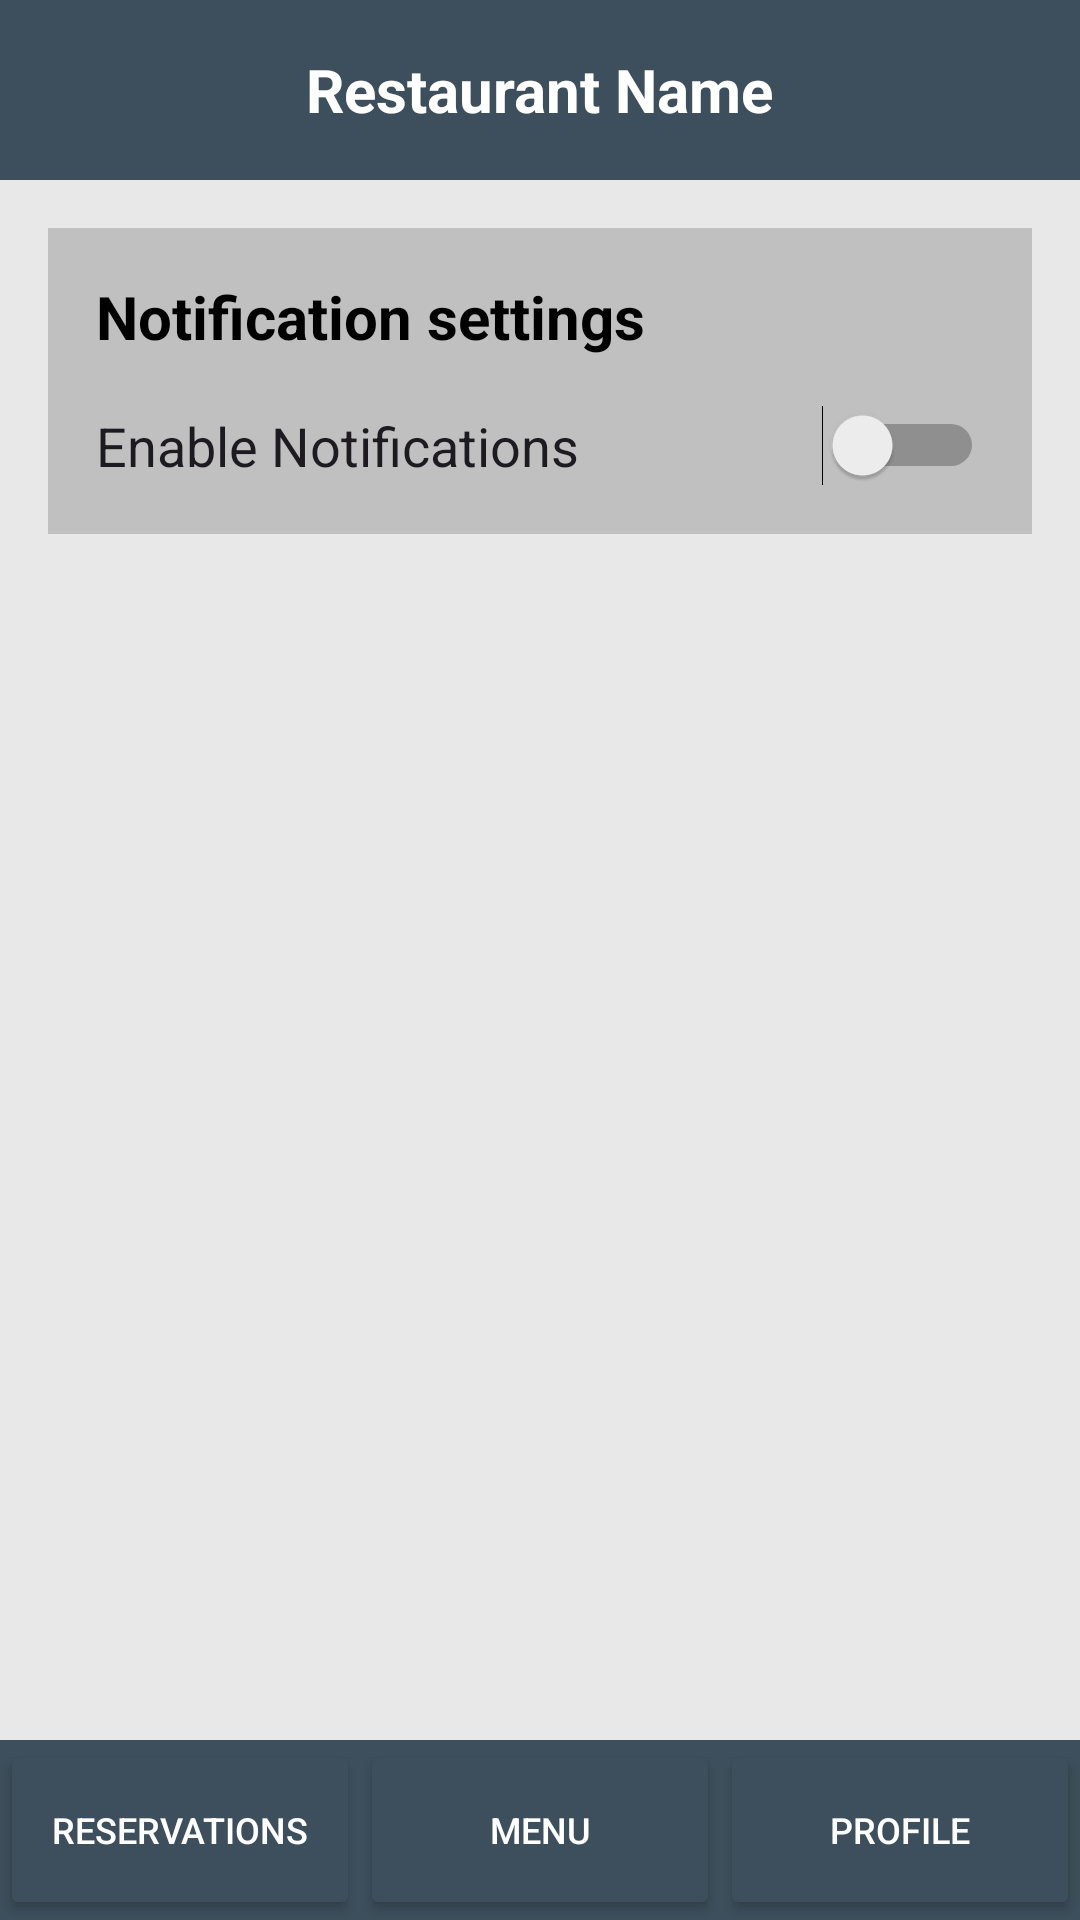

Write the Android layout XML for this screen, with the resource values it uses.
<!-- AndroidManifest.xml: application theme Theme.AndroidUIDesignLab -->
<!-- res/layout/customer_settings.xml -->
<?xml version="1.0" encoding="utf-8"?>
<RelativeLayout xmlns:android="http://schemas.android.com/apk/res/android"
    xmlns:tools="http://schemas.android.com/tools"
    android:layout_width="match_parent"
    android:layout_height="match_parent"
    android:background="#E8E8E8"
    tools:context=".CustomerSettingsActivity">

    
    <LinearLayout
        android:id="@+id/topHeader"
        android:layout_width="match_parent"
        android:layout_height="60dp"
        android:layout_alignParentTop="true"
        android:background="#3D4F5C"
        android:gravity="center"
        android:orientation="horizontal"
        android:padding="16dp">

        <TextView
            android:id="@+id/tvRestaurantName"
            android:layout_width="wrap_content"
            android:layout_height="wrap_content"
            android:text="Restaurant Name"
            android:textColor="#FFFFFF"
            android:textSize="20sp"
            android:textStyle="bold" />

    </LinearLayout>

    <LinearLayout
        android:id="@+id/mainContent"
        android:layout_width="match_parent"
        android:layout_height="match_parent"
        android:layout_above="@+id/bottomNavBar"
        android:layout_below="@+id/topHeader"
        android:orientation="vertical"
        android:padding="16dp">

        
        <LinearLayout
            android:id="@+id/notificationSettingsSection"
            android:layout_width="match_parent"
            android:layout_height="wrap_content"
            android:background="#C0C0C0"
            android:orientation="vertical"
            android:padding="16dp">

            <TextView
                android:layout_width="wrap_content"
                android:layout_height="wrap_content"
                android:text="Notification settings"
                android:textColor="#000000"
                android:textSize="20sp"
                android:textStyle="bold" />

            <Switch
                android:id="@+id/switchNotifications"
                android:layout_width="match_parent"
                android:layout_height="wrap_content"
                android:layout_marginTop="16dp"
                android:text="Enable Notifications"
                android:textSize="18sp"
                tools:ignore="UseSwitchCompatOrMaterialXml" />

        </LinearLayout>

    </LinearLayout>

    
    <LinearLayout
        android:id="@+id/bottomNavBar"
        android:layout_width="match_parent"
        android:layout_height="60dp"
        android:layout_alignParentBottom="true"
        android:background="#3D4F5C"
        android:orientation="horizontal">

        <Button
            android:id="@+id/btnReservations"
            android:layout_width="0dp"
            android:layout_height="match_parent"
            android:layout_weight="1"
            android:backgroundTint="#3D4F5C"
            android:text="Reservations"
            android:textColor="#FFFFFF"
            android:textSize="12sp" />

        <Button
            android:id="@+id/btnMenu"
            android:layout_width="0dp"
            android:layout_height="match_parent"
            android:layout_weight="1"
            android:backgroundTint="#3D4F5C"
            android:text="Menu"
            android:textColor="#FFFFFF"
            android:textSize="12sp" />

        <Button
            android:id="@+id/btnProfile"
            android:layout_width="0dp"
            android:layout_height="match_parent"
            android:layout_weight="1"
            android:backgroundTint="#3D4F5C"
            android:text="Profile"
            android:textColor="#FFFFFF"
            android:textSize="12sp" />

    </LinearLayout>

</RelativeLayout>
<!-- resources referenced by this layout -->
<resources>
  <style name="Theme.AndroidUIDesignLab" parent="Base.Theme.AndroidUIDesignLab" />
  <style name="Base.Theme.AndroidUIDesignLab" parent="Theme.Material3.DayNight.NoActionBar">
          
          
      </style>
</resources>
